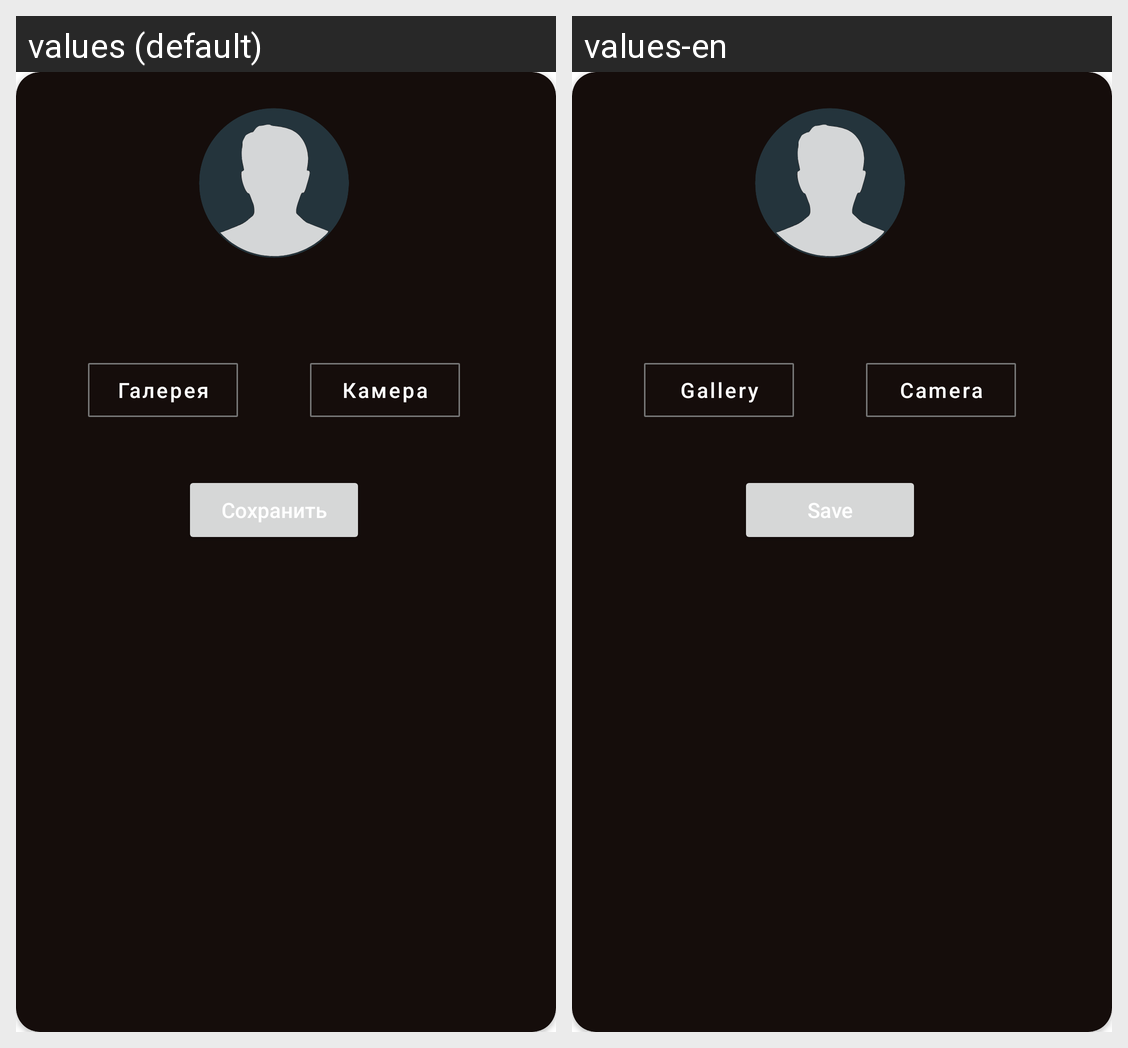

For this localized Android screen grid, give each drawn string resource with its value in every locale shown.
Android screen res/layout/dialog_fragment_profile_picture_choice.xml rendered under 2 locales, left to right: values (default), values-en. Device: Nexus 5 (rendered at 1080×1920; each locale shown at half size, 540×960, under a caption strip naming it); theme Theme.MobileCinemaLab1.
Strings drawn on this screen, with the default value and each locale's value (text and hints the layout hard-codes, and strings that could not be matched under every locale, appear in the picture but are not listed):

gallery
  values: Галерея
  values-en: Gallery

camera
  values: Камера
  values-en: Camera

save
  values: Сохранить
  values-en: Save
